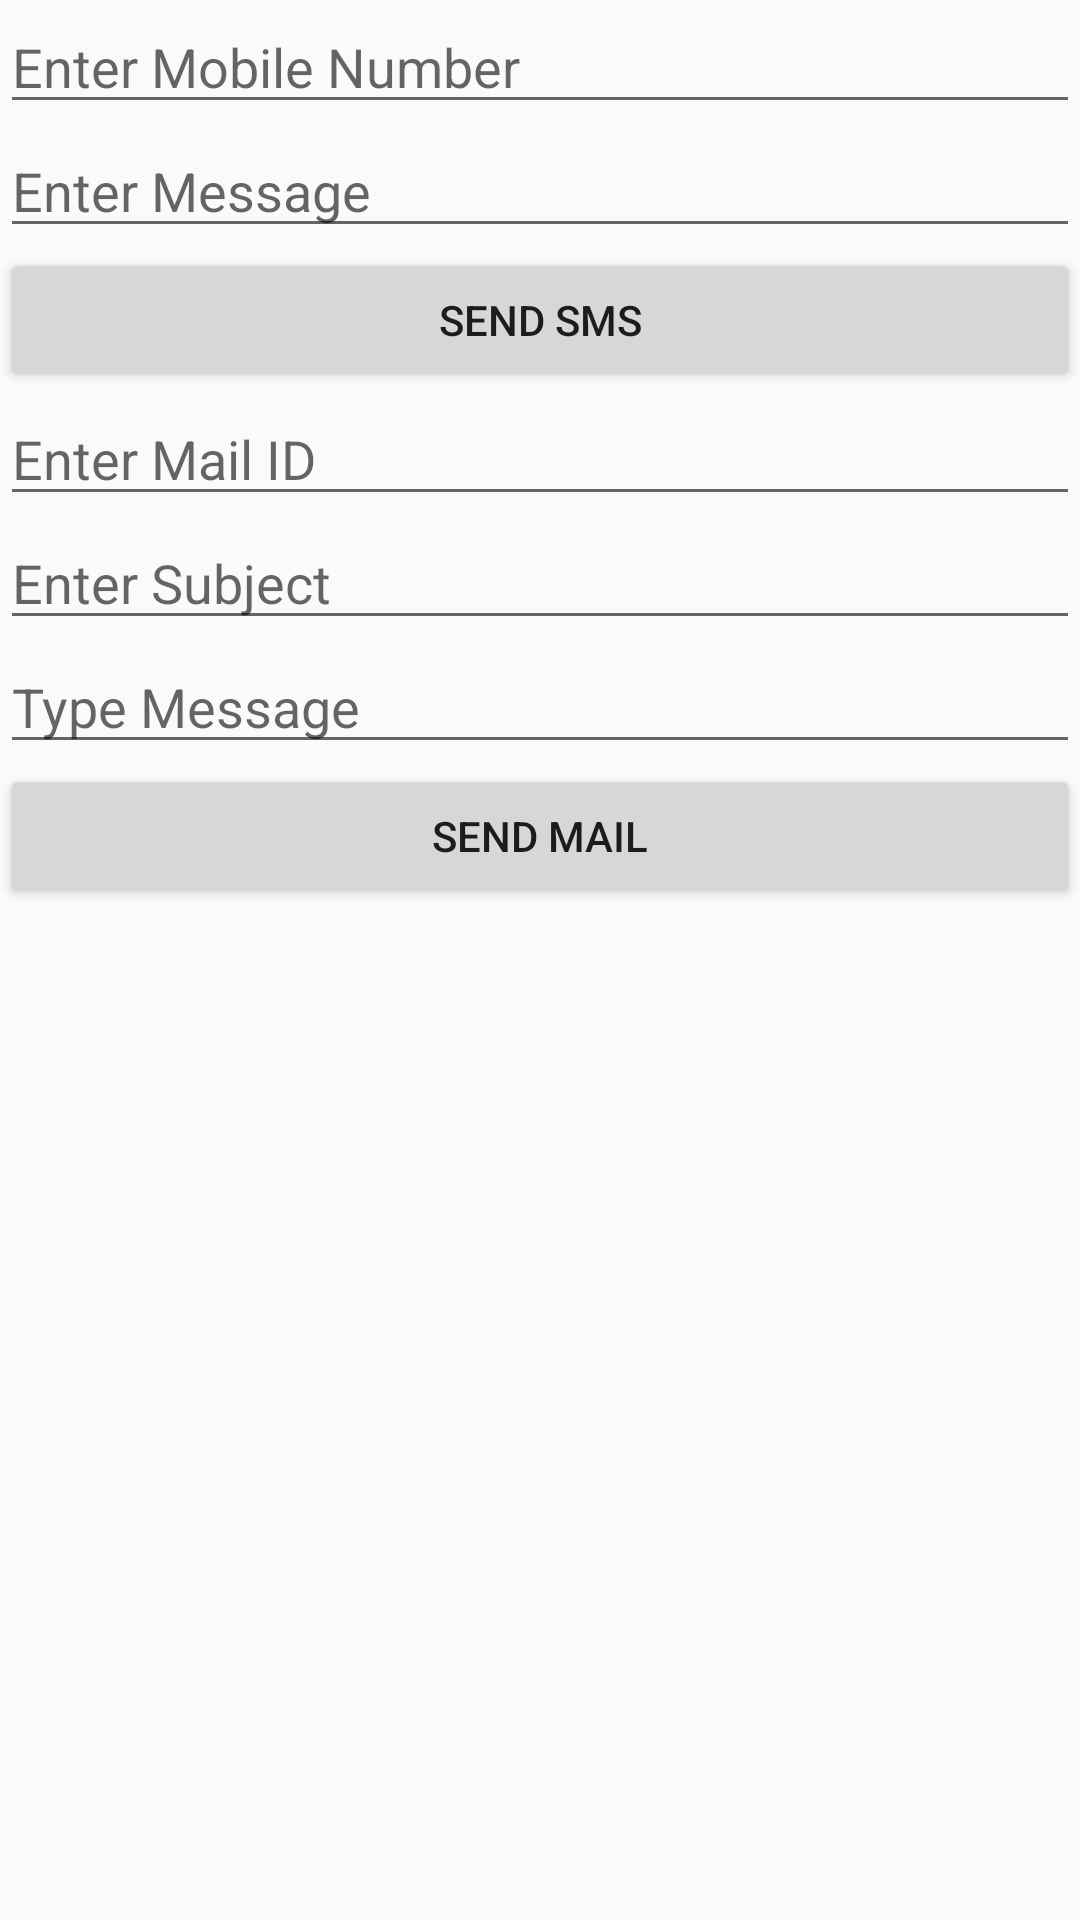

Android layout source for this screen:
<!-- AndroidManifest.xml: application theme Theme.Manifester -->
<!-- res/layout/activity_sending_sms_mail.xml -->
<?xml version="1.0" encoding="utf-8"?>
<LinearLayout
    android:orientation="vertical"
    xmlns:android="http://schemas.android.com/apk/res/android"
    xmlns:tools="http://schemas.android.com/tools"
    android:id="@+id/activity_main"
    android:layout_width="match_parent"
    android:layout_height="match_parent"
    tools:context=".topic.SendingSmsMail">


    <EditText
        android:layout_width="match_parent"
        android:layout_height="wrap_content"
        android:inputType="textPersonName"
        android:hint="Enter Mobile Number"
        android:ems="10"
        android:id="@+id/editText" />

    <EditText
        android:layout_width="match_parent"
        android:layout_height="wrap_content"
        android:inputType="textPersonName"
        android:hint="Enter Message"
        android:ems="10"
        android:id="@+id/editText2" />

    <Button
        android:text="send sms"
        android:layout_width="match_parent"
        android:layout_height="wrap_content"
        android:onClick="sendsms"
        android:id="@+id/button" />

    <EditText
        android:id="@+id/editText7"
        android:layout_width="match_parent"
        android:layout_height="wrap_content"
        android:ems="10"
        android:hint="Enter Mail ID"
        android:inputType="textEmailAddress" />

    <EditText
        android:id="@+id/editText8"
        android:layout_width="match_parent"
        android:layout_height="wrap_content"
        android:ems="10"
        android:hint="Enter Subject "
        android:inputType="textPersonName" />

    <EditText
        android:id="@+id/editText9"
        android:layout_width="match_parent"
        android:layout_height="wrap_content"
        android:ems="10"
        android:hint="Type Message"
        android:inputType="textPersonName" />

    <Button
        android:id="@+id/button11"
        android:layout_width="match_parent"
        android:layout_height="wrap_content"
        android:onClick="sendmail"
        android:text="send mail" />
</LinearLayout>
<!-- resources referenced by this layout -->
<resources>
  <style name="Theme.Manifester" parent="Theme.MaterialComponents.DayNight.DarkActionBar.Bridge">
          
          <item name="colorPrimary">@color/purple_500</item>
          <item name="colorPrimaryVariant">@color/purple_700</item>
          <item name="colorOnPrimary">@color/white</item>
          
          <item name="colorSecondary">@color/teal_200</item>
          <item name="colorSecondaryVariant">@color/lightgreen</item>
          <item name="colorOnSecondary">@color/lightgreen</item>
          
          <item name="android:statusBarColor">?attr/colorPrimaryVariant</item>
          
      </style>
  <color name="purple_500">#FF6200EE</color>
  <color name="purple_700">#FF3700B3</color>
  <color name="white">#FFFFFFFF</color>
  <color name="teal_200">#FF03DAC5</color>
  <color name="lightgreen">#8DDA88</color>
</resources>
